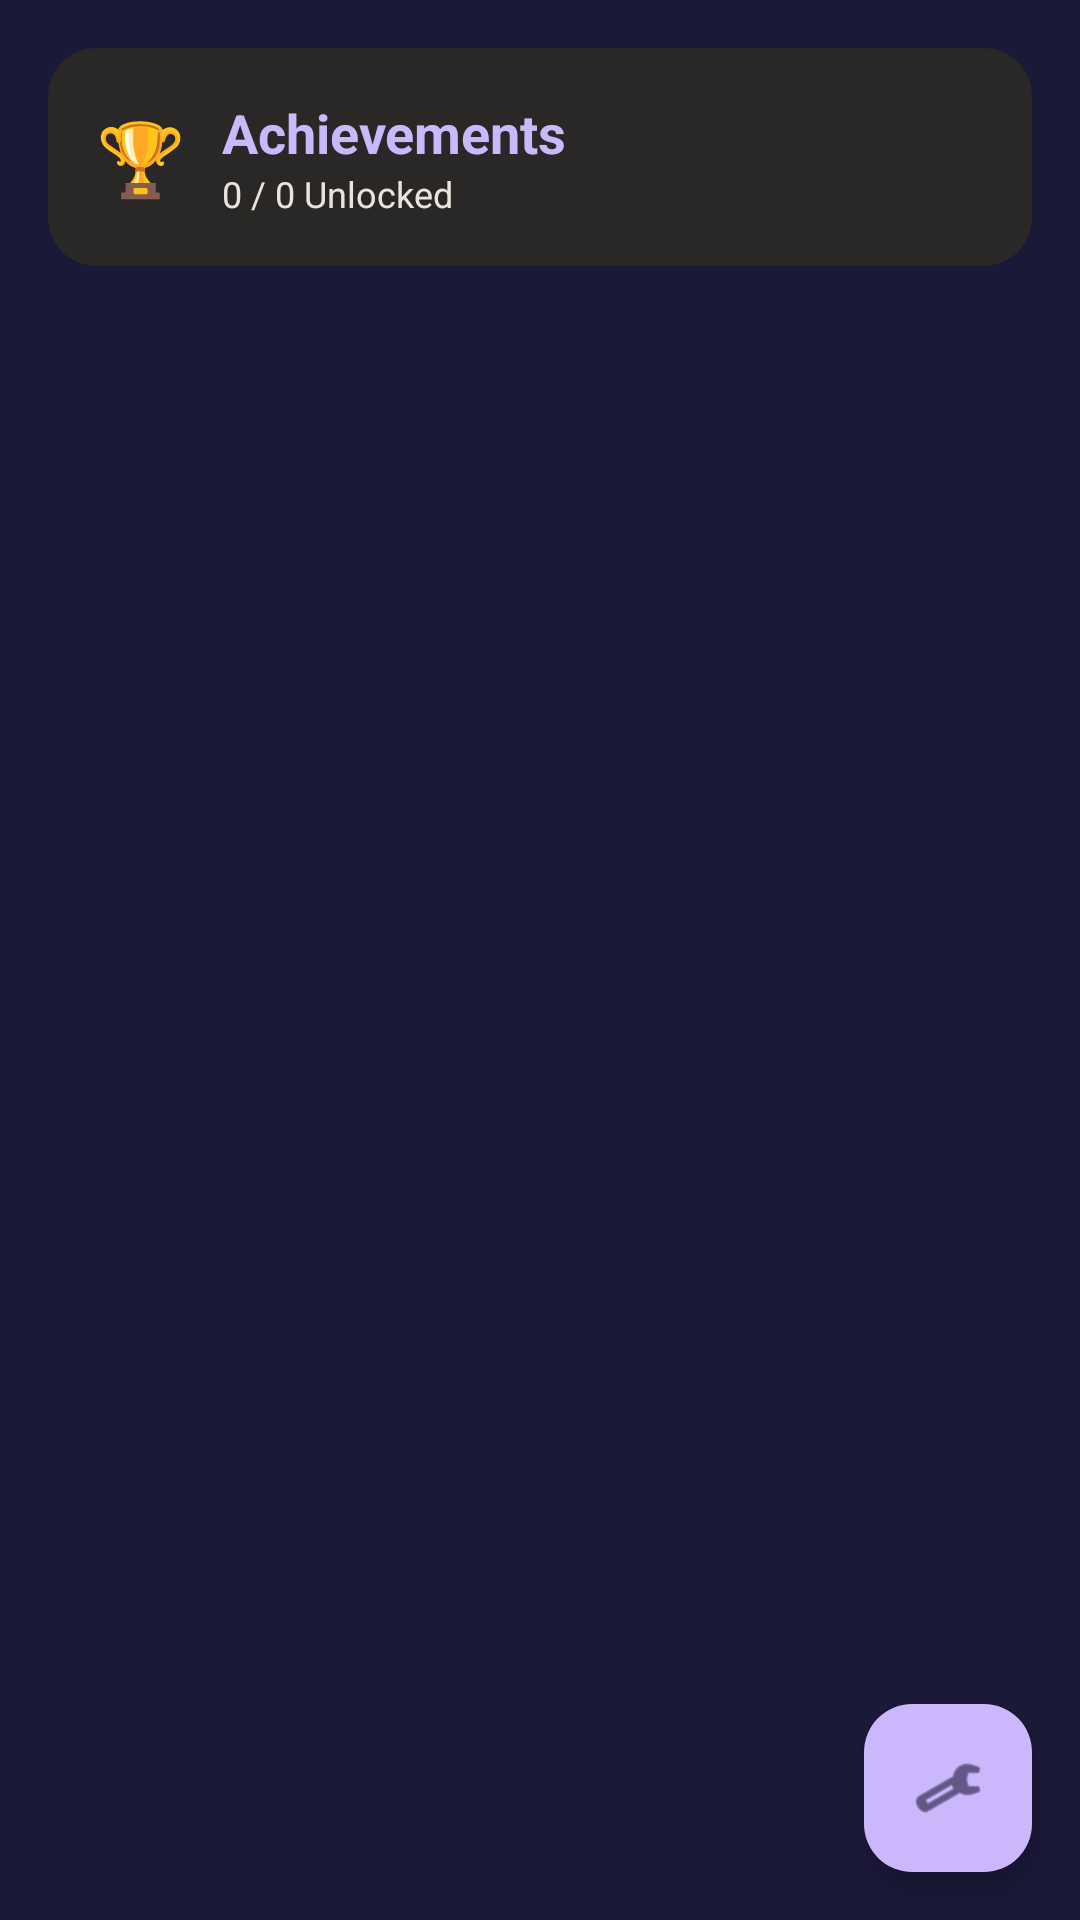

Produce the Android XML layout that renders to this screen, including the resource entries it uses.
<!-- AndroidManifest.xml: application theme Theme.NekoGps -->
<!-- res/layout/activity_achievements.xml -->
<?xml version="1.0" encoding="utf-8"?>
<androidx.constraintlayout.widget.ConstraintLayout xmlns:android="http://schemas.android.com/apk/res/android"
    xmlns:app="http://schemas.android.com/apk/res-auto"
    xmlns:tools="http://schemas.android.com/tools"
    android:layout_width="match_parent"
    android:layout_height="match_parent"
    android:background="#1b1938"
    tools:context=".features.gamification.AchievementActivity">

    
    <androidx.cardview.widget.CardView
        android:id="@+id/cvHeader"
        android:layout_width="match_parent"
        android:layout_height="wrap_content"
        android:layout_margin="16dp"
        app:cardBackgroundColor="#292827"
        app:cardCornerRadius="16dp"
        app:cardElevation="0dp"
        app:strokeColor="#cbb7fb"
        app:strokeWidth="1dp"
        app:layout_constraintTop_toTopOf="parent">

        <LinearLayout
            android:layout_width="match_parent"
            android:layout_height="wrap_content"
            android:orientation="horizontal"
            android:padding="16dp"
            android:gravity="center_vertical">

            <TextView
                android:layout_width="wrap_content"
                android:layout_height="wrap_content"
                android:text="🏆"
                android:textSize="24sp"
                android:layout_marginEnd="12dp" />

            <LinearLayout
                android:layout_width="0dp"
                android:layout_height="wrap_content"
                android:layout_weight="1"
                android:orientation="vertical">

                <TextView
                    android:layout_width="wrap_content"
                    android:layout_height="wrap_content"
                    android:text="Achievements"
                    android:textColor="#cbb7fb"
                    android:textSize="18sp"
                    android:textStyle="bold" />

                <TextView
                    android:id="@+id/tvStats"
                    android:layout_width="wrap_content"
                    android:layout_height="wrap_content"
                    android:text="0 / 0 Unlocked"
                    android:textColor="#e9e5dd"
                    android:textSize="12sp" />
            </LinearLayout>
        </LinearLayout>
    </androidx.cardview.widget.CardView>

    
    <androidx.recyclerview.widget.RecyclerView
        android:id="@+id/rvAchievements"
        android:layout_width="match_parent"
        android:layout_height="0dp"
        android:layout_margin="16dp"
        android:clipToPadding="false"
        app:layout_constraintTop_toBottomOf="@id/cvHeader"
        app:layout_constraintBottom_toBottomOf="parent"
        tools:listitem="@layout/item_achievement" />

    
    <com.google.android.material.floatingactionbutton.FloatingActionButton
        android:id="@+id/fabCheckAll"
        android:layout_width="wrap_content"
        android:layout_height="wrap_content"
        android:layout_margin="16dp"
        android:contentDescription="Check Achievements"
        app:backgroundTint="#cbb7fb"
        app:tint="#1b1938"
        app:srcCompat="@android:drawable/ic_menu_manage"
        app:layout_constraintBottom_toBottomOf="parent"
        app:layout_constraintEnd_toEndOf="parent" />

</androidx.constraintlayout.widget.ConstraintLayout>
<!-- res/layout/item_achievement.xml (included above) -->
<?xml version="1.0" encoding="utf-8"?>
<androidx.cardview.widget.CardView xmlns:android="http://schemas.android.com/apk/res/android"
    xmlns:app="http://schemas.android.com/apk/res-auto"
    android:layout_width="match_parent"
    android:layout_height="wrap_content"
    android:layout_marginHorizontal="16dp"
    android:layout_marginVertical="4dp"
    app:cardBackgroundColor="#292827"
    app:cardCornerRadius="12dp"
    app:cardElevation="0dp"
    app:strokeColor="#cbb7fb"
    app:strokeWidth="1dp">

    <LinearLayout
        android:layout_width="match_parent"
        android:layout_height="wrap_content"
        android:orientation="horizontal"
        android:padding="12dp"
        android:gravity="center_vertical">

        
        <TextView
            android:id="@+id/ivAchievementIcon"
            android:layout_width="40dp"
            android:layout_height="40dp"
            android:gravity="center"
            android:textSize="24sp"
            android:textColor="#cbb7fb"
            android:background="@drawable/circle_bg_dark"
            android:layout_marginEnd="12dp" />

        
        <LinearLayout
            android:layout_width="0dp"
            android:layout_height="wrap_content"
            android:layout_weight="1"
            android:orientation="vertical">

            <TextView
                android:id="@+id/tvAchievementName"
                android:layout_width="match_parent"
                android:layout_height="wrap_content"
                android:text="Achievement Name"
                android:textColor="#cbb7fb"
                android:textSize="14sp"
                android:textStyle="bold" />

            <TextView
                android:id="@+id/tvAchievementDescription"
                android:layout_width="match_parent"
                android:layout_height="wrap_content"
                android:text="Description"
                android:textColor="#e9e5dd"
                android:textSize="12sp"
                android:layout_marginTop="2dp" />
        </LinearLayout>

        
        <ImageView
            android:id="@+id/ivStatusIcon"
            android:layout_width="24dp"
            android:layout_height="24dp"
            android:layout_marginEnd="8dp"
            app:tint="#cbb7fb" />

        
        <TextView
            android:id="@+id/tvUnlockDate"
            android:layout_width="wrap_content"
            android:layout_height="wrap_content"
            android:textColor="#714cb6"
            android:textSize="10sp"
            android:layout_marginEnd="4dp" />
    </LinearLayout>
</androidx.cardview.widget.CardView>
<!-- resources referenced by this layout -->
<resources>
  <!-- drawable circle_bg_dark (drawable) -->
  <?xml version="1.0" encoding="utf-8"?>
  <shape xmlns:android="http://schemas.android.com/apk/res/android"
      android:shape="oval">
      <solid android:color="#292827" />
      <size android:width="40dp"
          android:height="40dp" />
      <stroke
          android:width="1dp"
          android:color="#cbb7fb" />
  </shape>
  <style name="Theme.NekoGps" parent="Theme.Material3.DayNight.NoActionBar">
          <item name="colorPrimary">@color/lavender_glow</item>
          <item name="colorPrimaryVariant">@color/mysteria_purple</item>
          <item name="colorOnPrimary">@color/mysteria_purple</item>
          <item name="colorSecondary">@color/amethyst_link</item>
          <item name="colorOnSecondary">@color/pure_white</item>
          <item name="android:colorBackground">@color/mysteria_purple</item>
          <item name="colorSurface">@color/charcoal_ink</item>
          <item name="colorOnSurface">@color/warm_cream</item>
          <item name="android:statusBarColor">@color/mysteria_purple</item>
          <item name="android:navigationBarColor">@color/mysteria_purple</item>
          <item name="android:windowLightStatusBar">false</item>
          <item name="materialAlertDialogTheme">@style/Theme.NekoGps.Dialog</item>
      </style>
  <color name="lavender_glow">#cbb7fb</color>
  <color name="mysteria_purple">#1b1938</color>
  <color name="amethyst_link">#714cb6</color>
  <color name="pure_white">#ffffff</color>
  <color name="charcoal_ink">#292827</color>
  <color name="warm_cream">#e9e5dd</color>
  <style name="Theme.NekoGps.Dialog" parent="ThemeOverlay.Material3.MaterialAlertDialog">
          <item name="colorPrimary">@color/lavender_glow</item>
          <item name="colorSurface">@color/charcoal_ink</item>
          <item name="colorOnSurface">@color/warm_cream</item>
      </style>
</resources>
